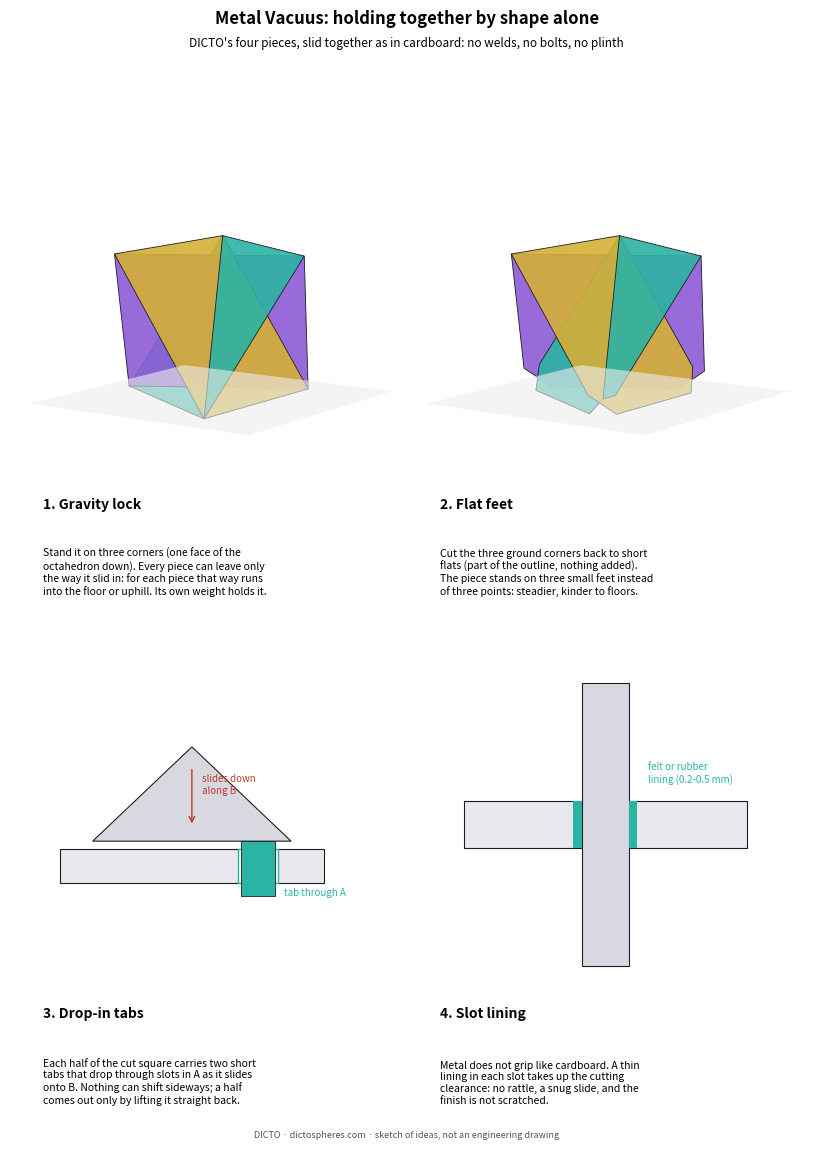

Write Python code to recreate this figure. (Note: this script raises an exception after producing the figure.)
# Fixing ideas for a metal octahedron Vacuus (DICTO's four-piece slot-together build), no welds, no bolts, no plinth.
# One A4 page, four panels: (1) gravity lock: standing on three corners; (2) flat feet; (3) drop-lock slot; (4) slot lining.
# Usage: metal_fixing_ideas.py <out.pdf>
import sys, numpy as np, matplotlib; matplotlib.use('Agg')
import matplotlib.pyplot as plt
from mpl_toolkits.mplot3d.art3d import Poly3DCollection

INK, GOLD, VIOLET, TEAL, RED, GREY = '#1d1d24', '#d4af37', '#8e5bd6', '#2bb3a3', '#c0392b', '#9aa3b5'
a = 1.0; foot = 0.2                                          # half-diagonal; length cut off each ground corner
def frame():                                                  # rotate so the face with corners -x, -y, -z is the floor
    n = -np.ones(3) / 3 ** .5; z = -n; x = np.cross([0, 0, 1.0], z); x = x / np.linalg.norm(x) if np.linalg.norm(x) > 1e-9 else np.array([1.0, 0, 0])
    y = np.cross(z, x); return np.array([x, y, z])
Rm = frame()
sq = {'A': [[a, 0, 0], [0, a, 0], [-a, 0, 0], [0, -a, 0]], 'B': [[0, a, 0], [0, 0, a], [0, -a, 0], [0, 0, -a]],
      'C1': [[a, 0, 0], [0, 0, a], [-a, 0, 0]], 'C2': [[a, 0, 0], [0, 0, -a], [-a, 0, 0]]}
cols = {'A': GOLD, 'B': VIOLET, 'C1': TEAL, 'C2': TEAL}

def feet(P, ground):
    """cut each ground corner back to a short flat: replace corner v by two points 'foot' along its two edges"""
    out = []
    for i, v in enumerate(P):
        if tuple(np.round(v, 6)) in ground:
            u, w = P[i - 1], P[(i + 1) % len(P)]
            out += [v + foot * (u - v) / np.linalg.norm(u - v), v + foot * (w - v) / np.linalg.norm(w - v)]
        else: out.append(v)
    return np.array(out)

def draw3d(ax, flat):
    ground = {(-a, 0, 0), (0, -a, 0), (0, 0, -a)}
    polys = []
    for k, P in sq.items():
        P = np.array(P, float)
        if flat: P = feet(P, ground)
        polys.append((P @ Rm.T, cols[k]))
    zmin = min(P[:, 2].min() for P, _ in polys)
    ax.add_collection3d(Poly3DCollection([P - [0, 0, zmin] for P, _ in polys], facecolors=[c for _, c in polys], edgecolors=INK, linewidths=0.6, alpha=0.9))
    g = 1.0; ax.add_collection3d(Poly3DCollection([np.array([[-g, -g, 0], [g, -g, 0], [g, g, 0], [-g, g, 0]])], facecolors='#eeeeee', edgecolors='none', alpha=0.6))
    ax.set_xlim(-0.9, 0.9); ax.set_ylim(-0.9, 0.9); ax.set_zlim(0, 1.8); ax.set_box_aspect((1, 1, 1)); ax.view_init(8, 35); ax.axis('off')

fig = plt.figure(figsize=(210 / 25.4, 297 / 25.4))
fig.text(0.5, 0.965, 'Metal Vacuus: holding together by shape alone', ha='center', fontsize=12, weight='bold')
fig.text(0.5, 0.945, "DICTO's four pieces, slid together as in cardboard: no welds, no bolts, no plinth", ha='center', fontsize=8.5)

ax = fig.add_axes([0.02, 0.56, 0.48, 0.36], projection='3d'); draw3d(ax, False)
fig.text(0.06, 0.55, '1. Gravity lock', fontsize=10, weight='bold')
fig.text(0.06, 0.475, 'Stand it on three corners (one face of the\noctahedron down). Every piece can leave only\nthe way it slid in: for each piece that way runs\ninto the floor or uphill. Its own weight holds it.', fontsize=7.5, va='bottom')

ax = fig.add_axes([0.50, 0.56, 0.48, 0.36], projection='3d'); draw3d(ax, True)
fig.text(0.54, 0.55, '2. Flat feet', fontsize=10, weight='bold')
fig.text(0.54, 0.475, 'Cut the three ground corners back to short\nflats (part of the outline, nothing added).\nThe piece stands on three small feet instead\nof three points: steadier, kinder to floors.', fontsize=7.5, va='bottom')

# 3. drop-in tabs (side view): a half of C slides down onto B; its tab drops through a tab slot in A
ax = fig.add_axes([0.06, 0.13, 0.40, 0.30]); ax.set_aspect('equal'); ax.axis('off')
ax.fill([-4, 4, 4, -4], [-0.5, -0.5, 0.5, 0.5], color='#e8e8ee', ec=INK, lw=0.8)                       # A, edge-on
ax.fill([1.4, 2.6, 2.6, 1.4], [-0.5, -0.5, 0.5, 0.5], color='white', ec=TEAL, lw=1.0)                   # tab slot in A
ax.fill([-3, 3, 0], [0.75, 0.75, 3.6], color='#d8d8e0', ec=INK, lw=0.8)                                  # half of C above
ax.fill([1.5, 2.5, 2.5, 1.5], [-0.9, -0.9, 0.75, 0.75], color=TEAL, ec=INK, lw=0.6)                      # its tab, dropped in
ax.annotate('', xy=(0, 1.2), xytext=(0, 3.0), arrowprops=dict(arrowstyle='->', color=RED, lw=1))
ax.text(0.3, 2.2, 'slides down\nalong B', fontsize=7, color=RED); ax.text(2.8, -0.9, 'tab through A', fontsize=7, color=TEAL)
ax.set_xlim(-4.5, 5.5); ax.set_ylim(-1.5, 4)
fig.text(0.06, 0.115, '3. Drop-in tabs', fontsize=10, weight='bold')
fig.text(0.06, 0.04, 'Each half of the cut square carries two short\ntabs that drop through slots in A as it slides\nonto B. Nothing can shift sideways; a half\ncomes out only by lifting it straight back.', fontsize=7.5, va='bottom')

# 4. slot lining, cross-section
ax = fig.add_axes([0.54, 0.13, 0.40, 0.30]); ax.set_aspect('equal'); ax.axis('off')
ax.fill([-3, 3, 3, -3], [-0.5, -0.5, 0.5, 0.5], color='#e8e8ee', ec=INK, lw=0.8)              # plate A seen edge-on
ax.fill([-0.5, 0.5, 0.5, -0.5], [-3, -3, 3, 3], color='#d8d8e0', ec=INK, lw=0.8)              # plate B through it
for sgn in (-1, 1): ax.fill([sgn * 0.5, sgn * 0.68, sgn * 0.68, sgn * 0.5], [-0.5, -0.5, 0.5, 0.5], color=TEAL, ec='none')
ax.text(0.9, 0.9, 'felt or rubber\nlining (0.2-0.5 mm)', fontsize=7, color=TEAL); ax.set_xlim(-3.5, 3.5); ax.set_ylim(-3.5, 3.5)
fig.text(0.54, 0.115, '4. Slot lining', fontsize=10, weight='bold')
fig.text(0.54, 0.04, 'Metal does not grip like cardboard. A thin\nlining in each slot takes up the cutting\nclearance: no rattle, a snug slide, and the\nfinish is not scratched.', fontsize=7.5, va='bottom')
fig.text(0.5, 0.012, 'DICTO · dictospheres.com · sketch of ideas, not an engineering drawing', ha='center', fontsize=6.5, color='#555')
fig.savefig(sys.argv[1]); print('written', sys.argv[1])
